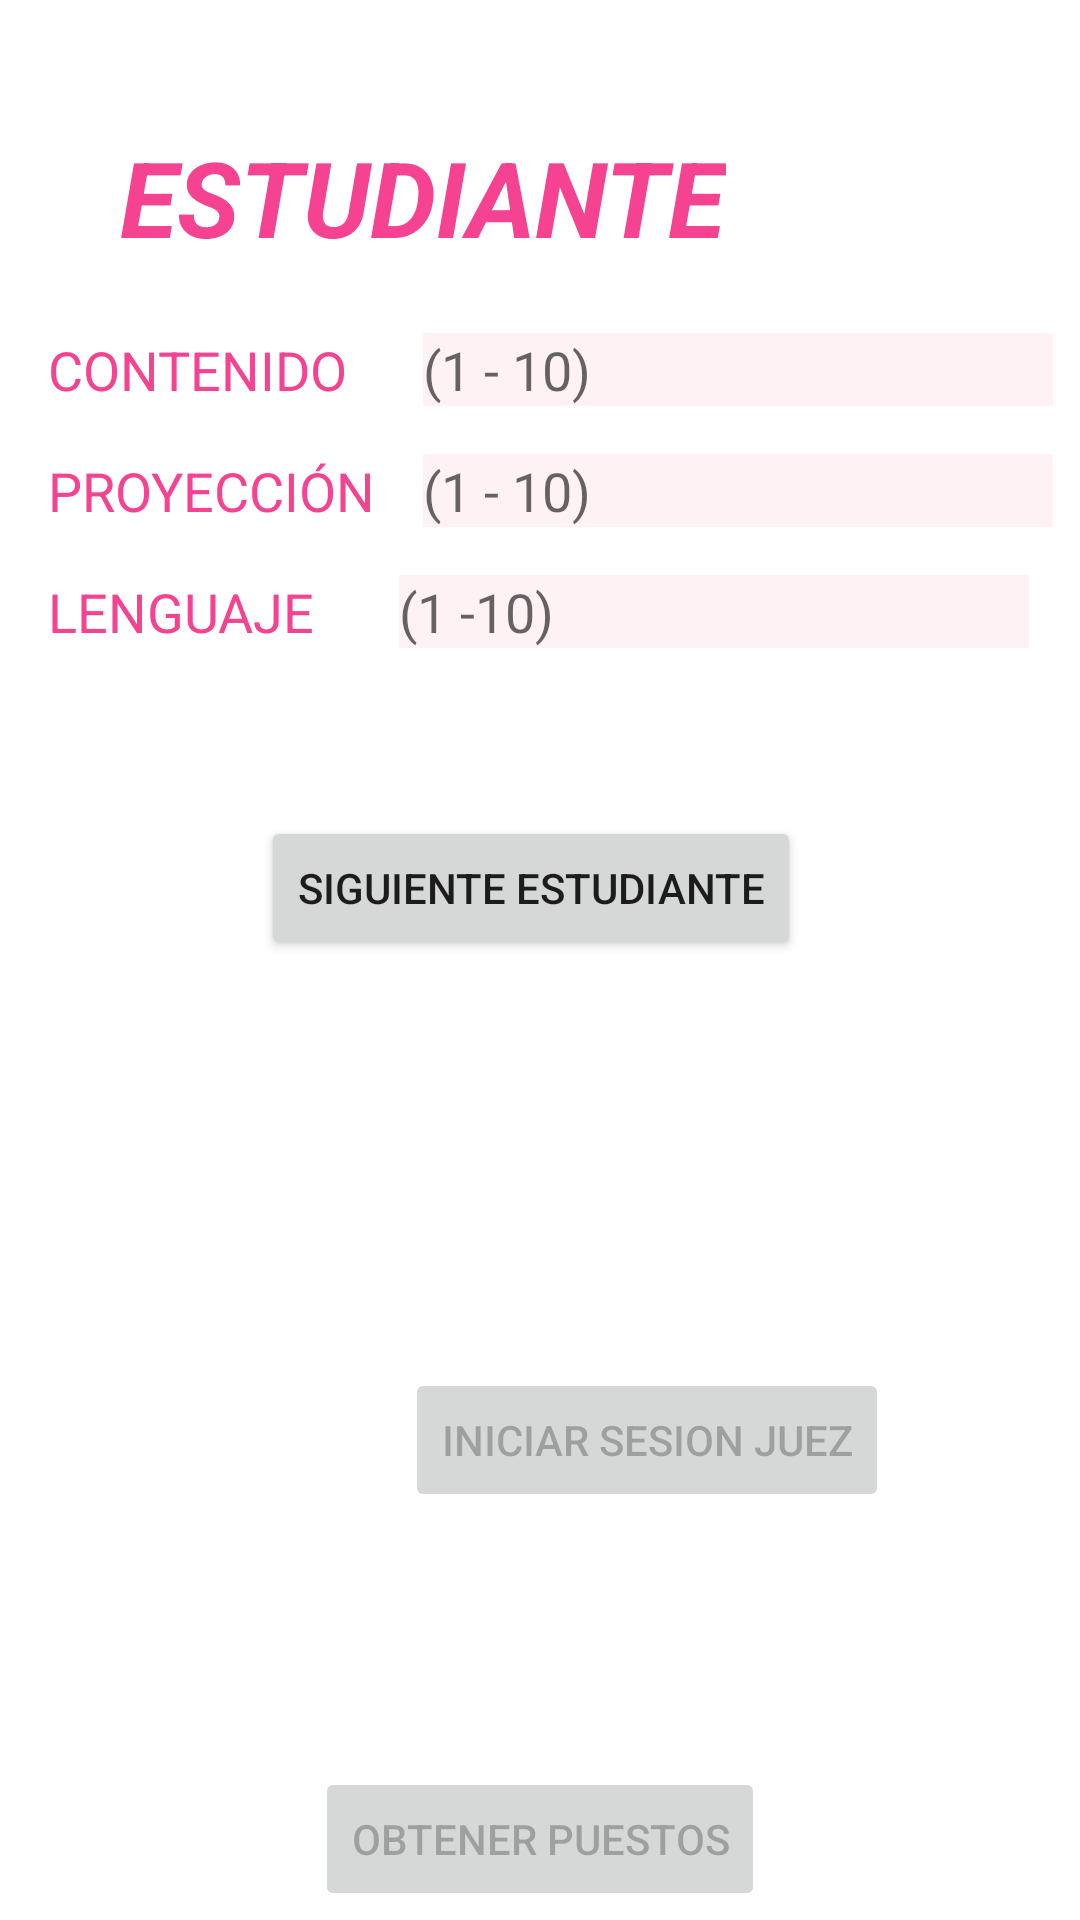

Android layout source for this screen:
<!-- AndroidManifest.xml: application theme Theme.PROY1chantscarlos -->
<!-- res/layout/activity_main.xml -->
<?xml version="1.0" encoding="utf-8"?>
<androidx.constraintlayout.widget.ConstraintLayout xmlns:android="http://schemas.android.com/apk/res/android"
    xmlns:app="http://schemas.android.com/apk/res-auto"
    xmlns:tools="http://schemas.android.com/tools"
    android:layout_width="match_parent"
    android:layout_height="match_parent"
    tools:context=".MainActivity">

    <TextView
        android:id="@+id/studentNameTextView"
        android:layout_width="wrap_content"
        android:layout_height="wrap_content"
        android:layout_marginStart="63dp"
        android:layout_marginEnd="64dp"
        android:layout_marginBottom="22dp"
        android:text="ESTUDIANTE"
        android:textColor="#F54291"
        android:textSize="35sp"
        android:textStyle="bold|italic"
        app:layout_constraintBottom_toTopOf="@+id/score1EditText"
        app:layout_constraintEnd_toEndOf="@+id/nextButton"
        app:layout_constraintStart_toStartOf="@+id/score1TextView" />

    <TextView
        android:id="@+id/score1TextView"
        android:layout_width="wrap_content"
        android:layout_height="wrap_content"
        android:layout_marginStart="16dp"
        android:layout_marginTop="22dp"
        android:text="CONTENIDO"
        android:textColor="#F54291"
        android:textSize="18sp"
        app:layout_constraintStart_toStartOf="parent"
        app:layout_constraintTop_toBottomOf="@+id/studentNameTextView" />

    <EditText
        android:id="@+id/score3EditText"
        android:layout_width="wrap_content"
        android:layout_height="wrap_content"
        android:layout_marginTop="16dp"
        android:layout_marginEnd="17dp"
        android:background="#FFF2F5"
        android:ems="10"
        android:hint="(1 -10)"
        android:textColor="#F54291"
        app:layout_constraintEnd_toEndOf="parent"
        app:layout_constraintTop_toBottomOf="@+id/score2EditText" />

    <EditText
        android:id="@+id/score2EditText"
        android:layout_width="wrap_content"
        android:layout_height="wrap_content"
        android:layout_marginTop="16dp"
        android:layout_marginEnd="9dp"
        android:background="#FFF2F5"
        android:ems="10"
        android:hint="(1 - 10)"
        android:textColor="#F54291"
        app:layout_constraintEnd_toEndOf="parent"
        app:layout_constraintTop_toBottomOf="@+id/score1EditText" />

    <TextView
        android:id="@+id/score3TextView"
        android:layout_width="wrap_content"
        android:layout_height="wrap_content"
        android:layout_marginStart="16dp"
        android:layout_marginTop="16dp"
        android:text="LENGUAJE"
        android:textColor="#F54291"
        android:textSize="18sp"
        app:layout_constraintStart_toStartOf="parent"
        app:layout_constraintTop_toBottomOf="@+id/score2TextView" />

    <TextView
        android:id="@+id/score2TextView"
        android:layout_width="wrap_content"
        android:layout_height="wrap_content"
        android:layout_marginStart="16dp"
        android:layout_marginTop="16dp"
        android:text="PROYECCIÓN"
        android:textColor="#F54291"
        android:textSize="18sp"
        app:layout_constraintStart_toStartOf="parent"
        app:layout_constraintTop_toBottomOf="@+id/score1TextView" />

    <EditText
        android:id="@+id/score1EditText"
        android:layout_width="wrap_content"
        android:layout_height="wrap_content"
        android:layout_marginTop="111dp"
        android:layout_marginEnd="9dp"
        android:background="#FFF2F5"
        android:ems="10"
        android:hint="(1 - 10)"
        android:textColor="#F54291"
        app:layout_constraintEnd_toEndOf="parent"
        app:layout_constraintTop_toTopOf="parent" />

    <Button
        android:id="@+id/nextButton"
        android:layout_width="wrap_content"
        android:layout_height="wrap_content"
        android:layout_marginTop="56dp"
        android:layout_marginEnd="76dp"
        android:text="SIGUIENTE ESTUDIANTE"
        app:layout_constraintEnd_toEndOf="@+id/score3EditText"
        app:layout_constraintTop_toBottomOf="@+id/score3EditText" />

    <Button
        android:id="@+id/submitButton"
        android:layout_width="wrap_content"
        android:layout_height="wrap_content"
        android:layout_marginTop="85dp"
        android:enabled="false"
        android:text="OBTENER PUESTOS"
        app:layout_constraintEnd_toEndOf="parent"
        app:layout_constraintStart_toStartOf="parent"
        app:layout_constraintTop_toBottomOf="@+id/logoutButton" />

    <Button
        android:id="@+id/logoutButton"
        android:layout_width="wrap_content"
        android:layout_height="wrap_content"
        android:layout_marginStart="48dp"
        android:layout_marginTop="136dp"
        android:text="INICIAR SESION JUEZ"
        android:enabled="false"
        app:layout_constraintStart_toStartOf="@+id/nextButton"
        app:layout_constraintTop_toBottomOf="@+id/nextButton" />


</androidx.constraintlayout.widget.ConstraintLayout>
<!-- resources referenced by this layout -->
<resources>
  <style name="Theme.PROY1chantscarlos" parent="Theme.MaterialComponents.DayNight.DarkActionBar">
          
          <item name="colorPrimary">@color/purple_500</item>
          <item name="colorPrimaryVariant">@color/purple_700</item>
          <item name="colorOnPrimary">@color/white</item>
          
          <item name="colorSecondary">@color/teal_200</item>
          <item name="colorSecondaryVariant">@color/teal_700</item>
          <item name="colorOnSecondary">@color/black</item>
          
          <item name="android:statusBarColor">?attr/colorPrimaryVariant</item>
          
      </style>
  <!-- not gathered from this repository: default colours our renderer supplied (Android Studio template values) -->
  <color name="purple_500">#FF6200EE</color>
  <color name="purple_700">#FF3700B3</color>
  <color name="teal_200">#FF03DAC5</color>
  <color name="teal_700">#FF018786</color>
  <color name="black">#FF000000</color>
  <color name="white">#FFFFFFFF</color>
</resources>
